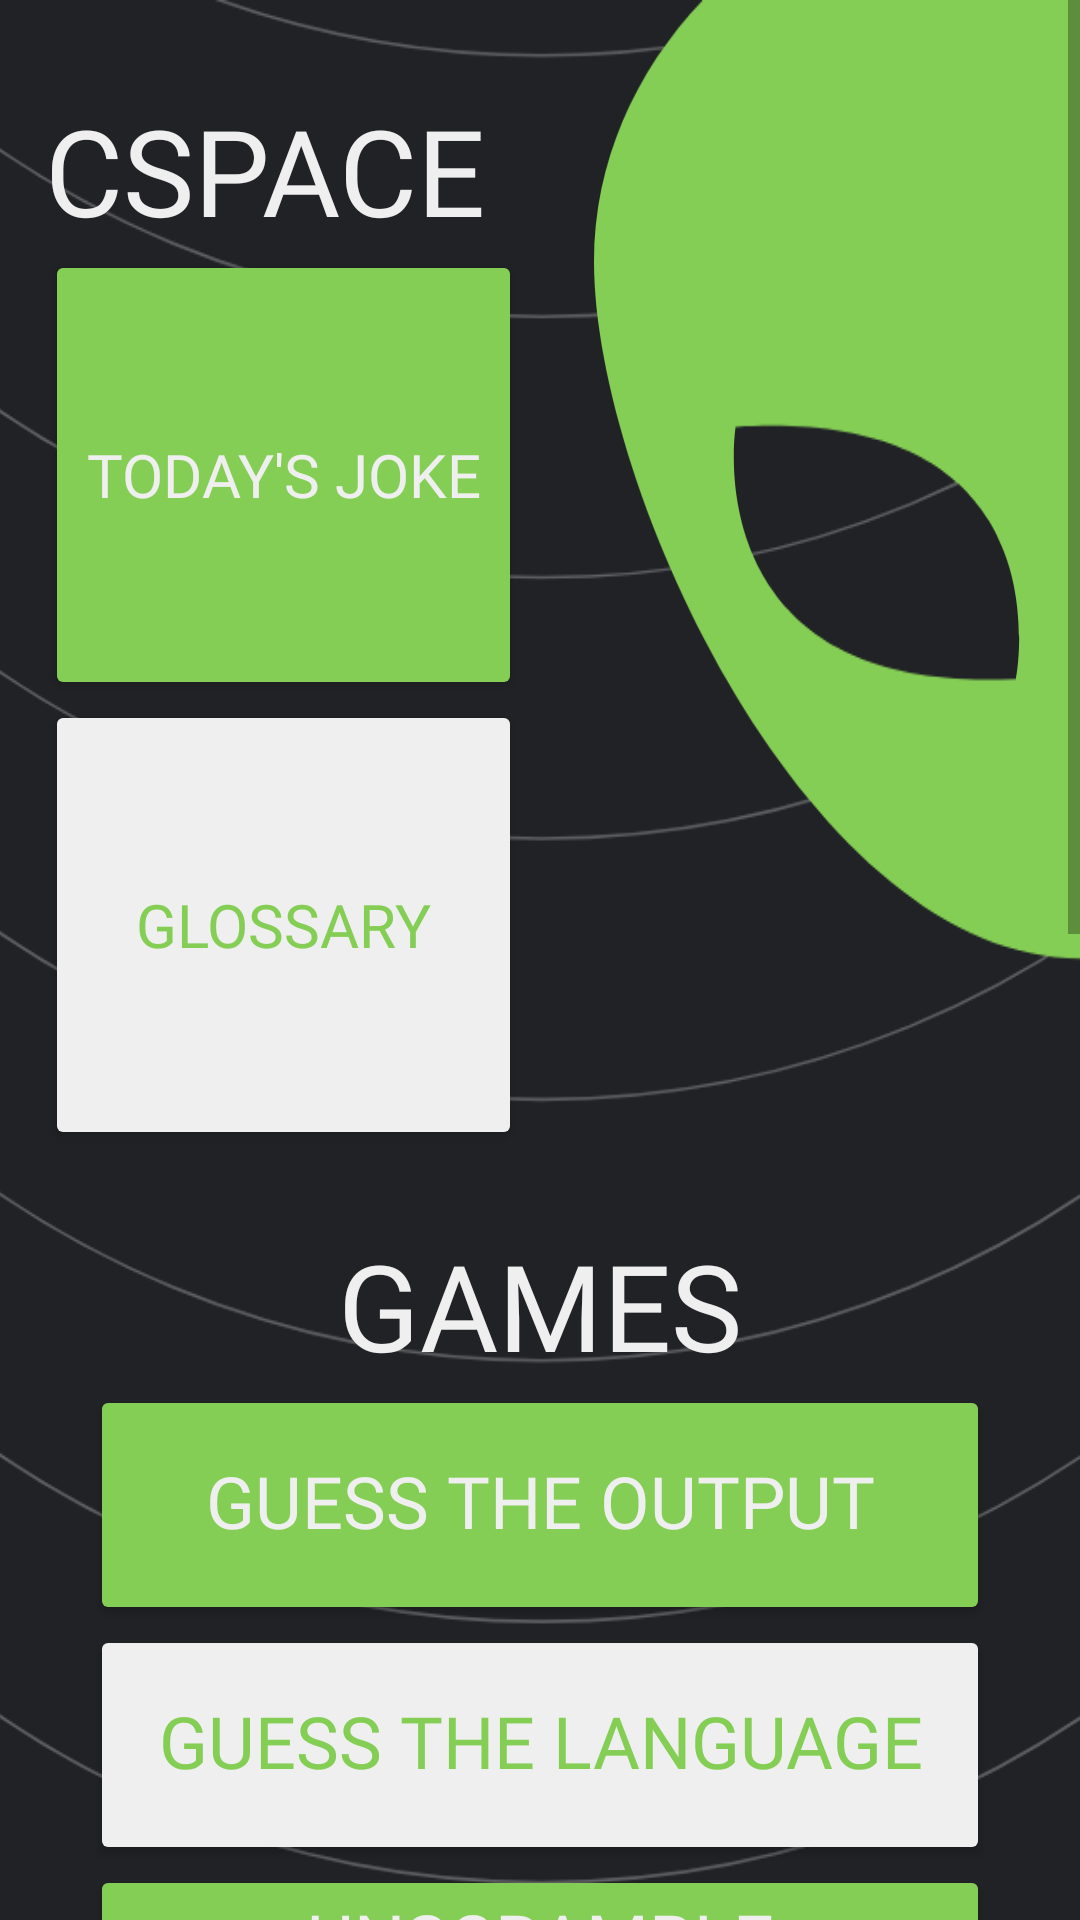

Reconstruct the res/layout file that produces this screen, plus the resources it refers to.
<!-- AndroidManifest.xml: application theme Theme.CSPACE -->
<!-- res/layout/activity_menu.xml -->
<?xml version="1.0" encoding="utf-8"?>
<ScrollView xmlns:android="http://schemas.android.com/apk/res/android"
    xmlns:app="http://schemas.android.com/apk/res-auto"
    xmlns:tools="http://schemas.android.com/tools"
    android:layout_width="match_parent"
    android:layout_height="match_parent"
    tools:context=".activities.MenuActivity">

    <FrameLayout
        android:layout_width="match_parent"
        android:layout_height="wrap_content">

        <ImageView
            android:layout_width="match_parent"
            android:layout_height="wrap_content"
            android:src="@drawable/menu"
            android:scaleType="centerCrop"
            android:adjustViewBounds="true"
            android:contentDescription="@string/menubg" />

        <LinearLayout
            android:layout_width="match_parent"
            android:layout_height="wrap_content"
            android:orientation="vertical">
        <TextView
            android:id="@+id/title"
            android:layout_width="match_parent"
            android:layout_height="wrap_content"
            android:fontFamily = "@font/horizonfont"
            android:textSize = "40sp"
            android:textColor = "@color/grey"
            android:layout_marginStart="15dp"
            android:layout_marginTop = "30dp"
            android:text="@string/app_name"/>


        <LinearLayout
            android:layout_width="match_parent"
            android:layout_height="wrap_content"
            android:orientation="vertical">
            <Button
                android:id="@+id/jokeButton"
                android:layout_width="159dp"
                android:layout_height="150dp"
                android:layout_marginStart="15dp"
                android:backgroundTint="@color/green"
                android:fontFamily="@font/horizonfont"
                android:text="@string/jokeButton"
                android:textColor="@color/grey"
                android:textSize="20sp" />
            <Button
                android:id="@+id/glossaryButton"
                android:layout_width="159dp"
                android:layout_height="150dp"
                android:layout_marginStart="15dp"
                android:backgroundTint="@color/grey"
                android:fontFamily="@font/horizonfont"
                android:text="@string/glossaryButton"
                android:textColor="@color/green"
                android:textSize="20sp"
                android:layout_gravity = "start"/>

        </LinearLayout>

        <TextView
            android:id="@+id/all"
            android:layout_width="match_parent"
            android:layout_height="wrap_content"
            android:fontFamily = "@font/horizonfont"
            android:textSize = "40sp"
            android:textColor = "@color/grey"
            android:layout_marginTop = "25dp"
            android:text="@string/all"
            android:gravity = "center"
            android:layout_gravity = "center"/>

        <LinearLayout
            android:layout_width="match_parent"
            android:layout_height="wrap_content">

            <LinearLayout
                android:layout_width="match_parent"
                android:layout_height="wrap_content"
                android:orientation="vertical">
                <Button
                    android:id="@+id/guessTheOutputGame"
                    android:layout_width="300dp"
                    android:layout_height="80dp"
                    android:backgroundTint="@color/green"
                    android:fontFamily="@font/horizonfont"
                    android:text="@string/guessTheOutputGame"
                    android:textColor="@color/grey"
                    android:textSize="24sp"
                    android:layout_gravity= "center"
                    android:includeFontPadding="false"
                    android:padding="10dp"
                    />
                <Button
                    android:id="@+id/guessTheLanguageGame"
                    android:layout_width="300dp"
                    android:layout_height="80dp"
                    android:backgroundTint="@color/grey"
                    android:fontFamily="@font/horizonfont"
                    android:text="@string/guessTheLanguageGame"
                    android:textColor="@color/green"
                    android:textSize="24sp"
                    android:includeFontPadding="false"
                    android:padding="10dp"
                    android:layout_gravity= "center"
                    />
                <Button
                    android:id="@+id/unscrambleGame"
                    android:layout_width="300dp"
                    android:layout_height="80dp"
                    android:gravity = "center"
                    android:backgroundTint="@color/green"
                    android:fontFamily="@font/horizonfont"
                    android:text="@string/unscrambleGame"
                    android:textColor="@color/grey"
                    android:textSize="24sp"
                    android:layout_gravity= "center"
                    android:includeFontPadding="false"
                    android:padding="10dp"
                    />
                <Button
                    android:id="@+id/matchGame"
                    android:layout_width="300dp"
                    android:layout_height="80dp"
                    android:gravity = "center"
                    android:backgroundTint="@color/grey"
                    android:fontFamily="@font/horizonfont"
                    android:text="@string/matchGame"
                    android:textColor="@color/green"
                    android:textSize="24sp"
                    android:layout_gravity= "center"
                    android:includeFontPadding="false"
                    android:padding="10dp"
                    />
            </LinearLayout>
        </LinearLayout>

            <TextView
                android:id="@+id/other"
                android:layout_width="match_parent"
                android:layout_height="wrap_content"
                android:fontFamily = "@font/horizonfont"
                android:textSize = "40sp"
                android:textColor = "@color/grey"
                android:layout_marginTop = "25dp"
                android:layout_marginBottom = "25dp"
                android:text="RANDOM"
                android:gravity = "center"
                android:layout_gravity = "center"/>

            <LinearLayout
                android:layout_width="match_parent"
                android:layout_height="wrap_content"
                android:orientation="horizontal"
                android:layout_gravity="center"
                android:gravity="center">
                <Button
                    android:id="@+id/randomButton"
                    android:layout_width="159dp"
                    android:layout_height="150dp"
                    android:layout_marginEnd="15dp"
                    android:backgroundTint="@color/green"
                    android:fontFamily="@font/horizonfont"
                    android:text="@string/random"
                    android:textColor="@color/grey"
                    android:textSize="20sp" />
                <Button
                    android:id="@+id/randomTerm"
                    android:layout_width="159dp"
                    android:layout_height="150dp"
                    android:backgroundTint="@color/grey"
                    android:fontFamily="@font/horizonfont"
                    android:text="RANDOM TERM"
                    android:textColor="@color/green"
                    android:textSize="20sp" />
            </LinearLayout>
        </LinearLayout>

    </FrameLayout>
</ScrollView>
<!-- resources referenced by this layout -->
<resources>
  <color name="green">#85CE55</color>
  <color name="grey">#EFEFEF</color>
  <!-- drawable menu: vector/xml drawable (drawable, 9583 chars, omitted) -->
  <string name="all">GAMES</string>
  <string name="app_name">CSPACE</string>
  <string name="glossaryButton">GLOSSARY</string>
  <string name="guessTheLanguageGame">GUESS THE LANGUAGE</string>
  <string name="guessTheOutputGame">GUESS THE OUTPUT</string>
  <string name="jokeButton">TODAY\'S JOKE</string>
  <string name="matchGame">MATCH</string>
  <string name="menubg">MenuBg</string>
  <string name="random">RANDOM GAME</string>
  <string name="unscrambleGame">UNSCRAMBLE\nTHE WORD</string>
  <style name="Theme.CSPACE" parent="Theme.MaterialComponents.DayNight.NoActionBar">
          
          <item name="colorPrimary">@color/purple_500</item>
          <item name="colorPrimaryVariant">@color/purple_700</item>
          <item name="colorOnPrimary">@color/white</item>
          
          <item name="colorSecondary">@color/teal_200</item>
          <item name="colorSecondaryVariant">@color/teal_700</item>
          <item name="colorOnSecondary">@color/black</item>
          
          <item name="android:statusBarColor">?attr/colorPrimaryVariant</item>
          
      </style>
  <color name="purple_500">#FF6200EE</color>
  <color name="purple_700">#FF3700B3</color>
  <color name="white">#FFFFFFFF</color>
  <color name="teal_200">#FF03DAC5</color>
  <color name="teal_700">#FF018786</color>
  <color name="black">#212226</color>
</resources>
